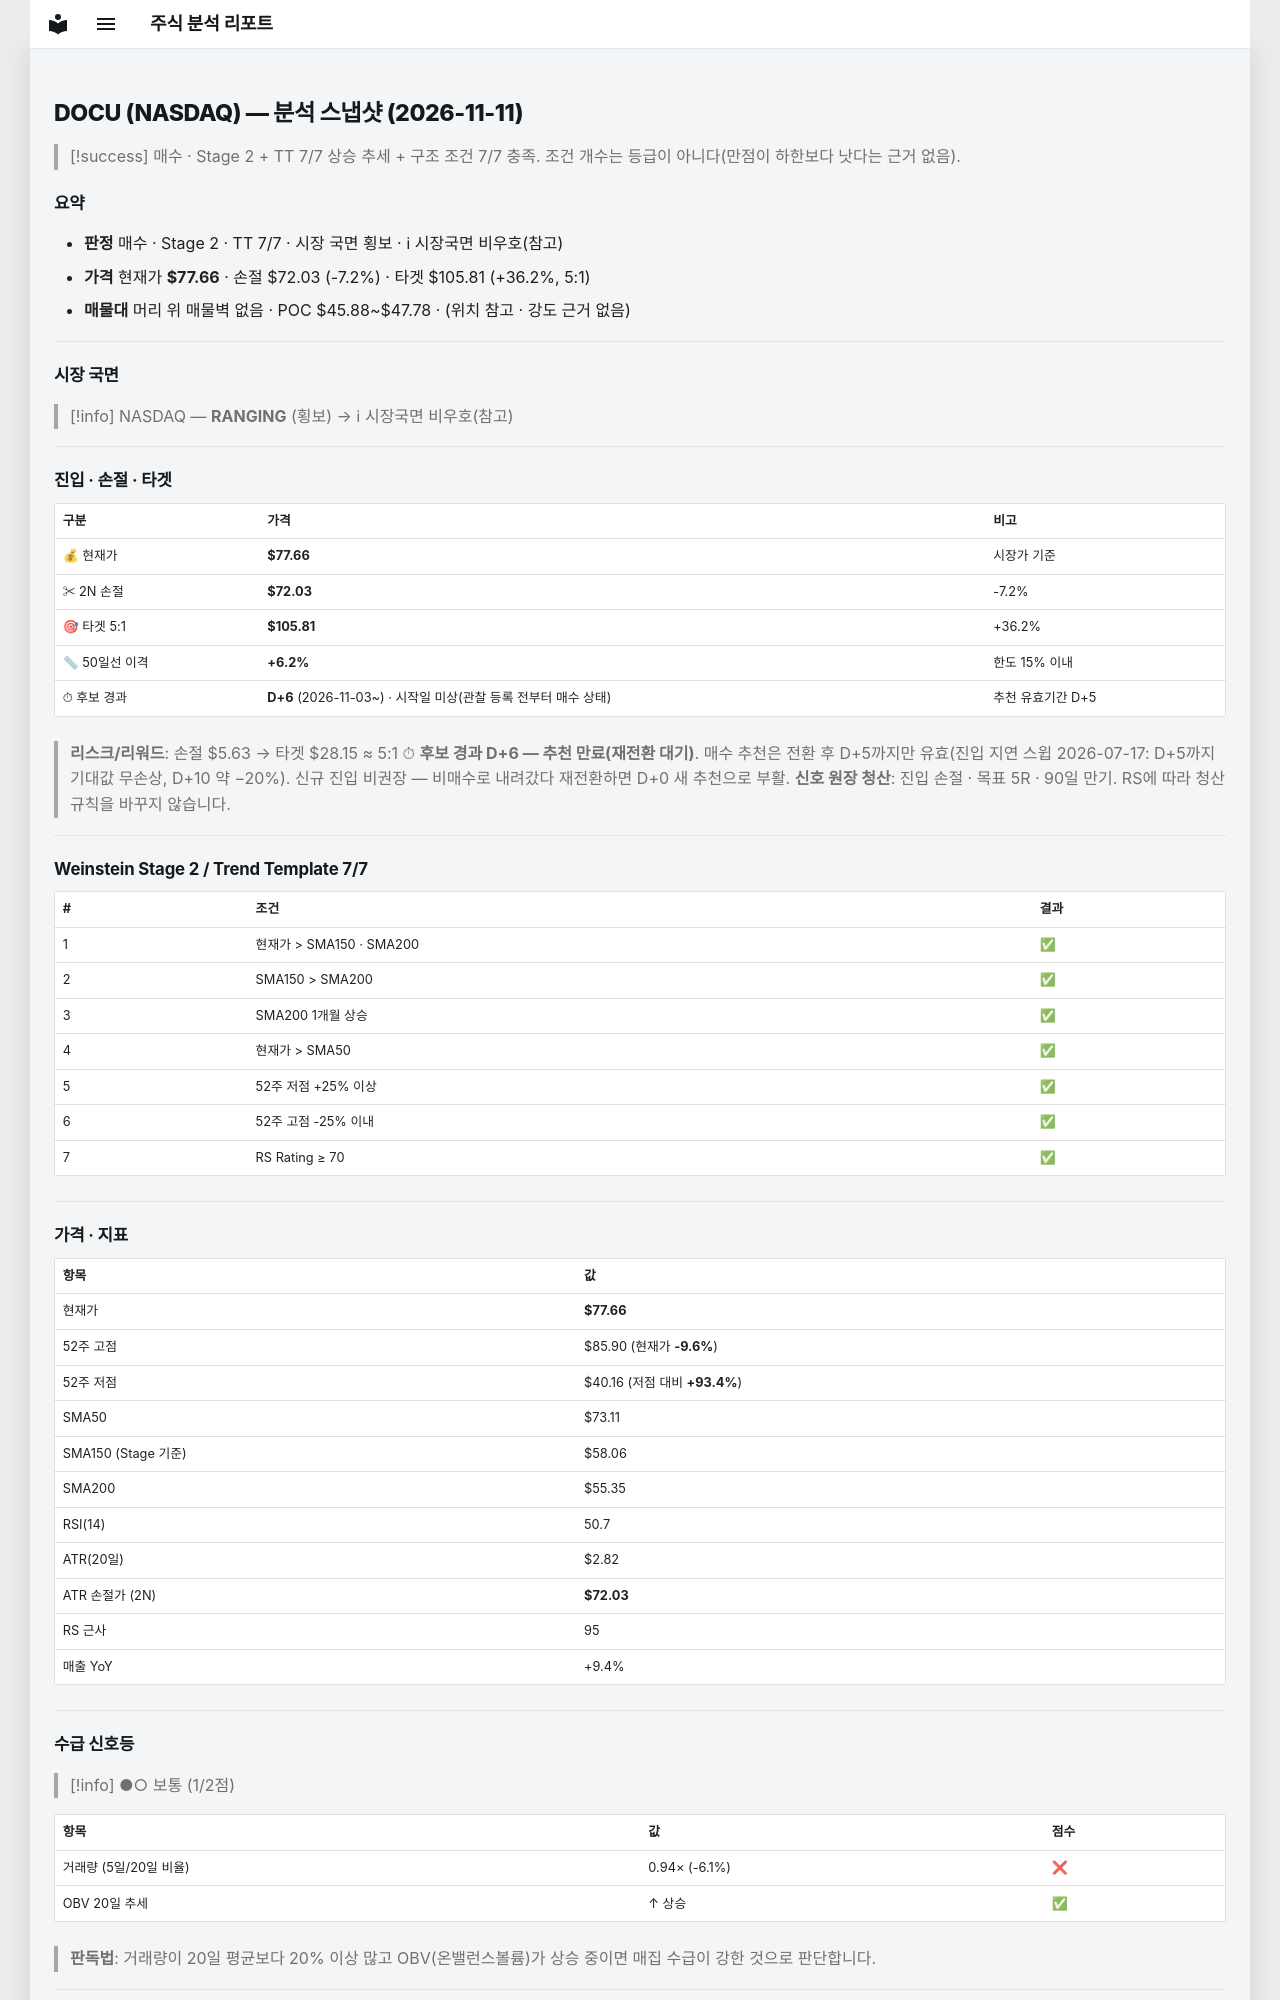

repository: soloandco/stock-reports · page: snapshots/DOCU-2026-11-11/index.html · generator: mkdocs

---
type: analysis-snapshot
title: DOCU 분석 스냅샷
ticker: DOCU
market: NASDAQ
created: 2026-11-11
updated: 2026-11-11
bar-date: 2026-11-10
verdict: 매수후보
real-rr: 1.60
sma50-gap-pct: 6.2
candidate-days: 6
candidate-since: 2026-11-03
candidate-start-unknown: true
weekly-position: 저항대아래
weekly-overhead-price: 86.65
weekly-overhead-pct: 11.6
stage: 2
trend-template-score: 7
tt-max: 7
ma-set: sma-50-150-200
price: 77.66000366210938
stop-price: 72.02974055198435
market-regime: RANGING
supply-demand-score: 1/2
supply-demand-label: 보통
status: tracking
tags:
  - stock-agent
  - watchlist
  - DOCU
  - analysis
related:
  - "[[analysis-template]]"
---

# DOCU (NASDAQ) — 분석 스냅샷 (2026-11-11)

> [!success] 매수 · Stage 2 + TT 7/7
> 상승 추세 + 구조 조건 7/7 충족. 조건 개수는 등급이 아니다(만점이 하한보다 낫다는 근거 없음).

## 요약

- **판정** 매수 · Stage 2 · TT 7/7 · 시장 국면 횡보 · ℹ 시장국면 비우호(참고)
- **가격** 현재가 **$77.66** · 손절 $72.03 (-7.2%) · 타겟 $105.81 (+36.2%, 5:1)
- **매물대** 머리 위 매물벽 없음 · POC $45.88~$47.78 · (위치 참고 · 강도 근거 없음)

---

## 시장 국면

> [!info] NASDAQ — **RANGING** (횡보) → ℹ 시장국면 비우호(참고)

---

## 진입 · 손절 · 타겟

| 구분 | 가격 | 비고 |
|------|------|------|
| 💰 현재가 | **$77.66** | 시장가 기준 |
| ✂ 2N 손절 | **$72.03** | -7.2% |
| 🎯 타겟 5:1 | **$105.81** | +36.2% |
| 📏 50일선 이격 | **+6.2%** | 한도 15% 이내 |
| ⏱ 후보 경과 | **D+6** (2026-11-03~) · 시작일 미상(관찰 등록 전부터 매수 상태) | 추천 유효기간 D+5 |

> **리스크/리워드**: 손절 $5.63 → 타겟 $28.15 ≈ 5:1
> ⏱ **후보 경과 D+6 — 추천 만료(재전환 대기)**. 매수 추천은 전환 후 D+5까지만 유효(진입 지연 스윕 2026-07-17: D+5까지 기대값 무손상, D+10 약 −20%). 신규 진입 비권장 — 비매수로 내려갔다 재전환하면 D+0 새 추천으로 부활.
> **신호 원장 청산**: 진입 손절 · 목표 5R · 90일 만기. RS에 따라 청산 규칙을 바꾸지 않습니다.

---

## Weinstein Stage 2 / Trend Template 7/7

| # | 조건 | 결과 |
|---|------|------|
| 1 | 현재가 > SMA150 · SMA200 | ✅ |
| 2 | SMA150 > SMA200 | ✅ |
| 3 | SMA200 1개월 상승 | ✅ |
| 4 | 현재가 > SMA50 | ✅ |
| 5 | 52주 저점 +25% 이상 | ✅ |
| 6 | 52주 고점 -25% 이내 | ✅ |
| 7 | RS Rating ≥ 70 | ✅ |

---

## 가격 · 지표

| 항목 | 값 |
|------|---|
| 현재가 | **$77.66** |
| 52주 고점 | $85.90 (현재가 **-9.6%**) |
| 52주 저점 | $40.16 (저점 대비 **+93.4%**) |
| SMA50 | $73.11 |
| SMA150 (Stage 기준) | $58.06 |
| SMA200 | $55.35 |
| RSI(14) | 50.7 |
| ATR(20일) | $2.82 |
| ATR 손절가 (2N) | **$72.03** |
| RS 근사 | 95 |
| 매출 YoY | +9.4% |

---
## 수급 신호등

> [!info] ●○ 보통 (1/2점)

| 항목 | 값 | 점수 |
|------|------|------|
| 거래량 (5일/20일 비율) | 0.94× (-6.1%) | ❌ |
| OBV 20일 추세 | ↑ 상승 | ✅ |

> **판독법**: 거래량이 20일 평균보다 20% 이상 많고 OBV(온밸런스볼륨)가 상승 중이면 매집 수급이 강한 것으로 판단합니다.

---
